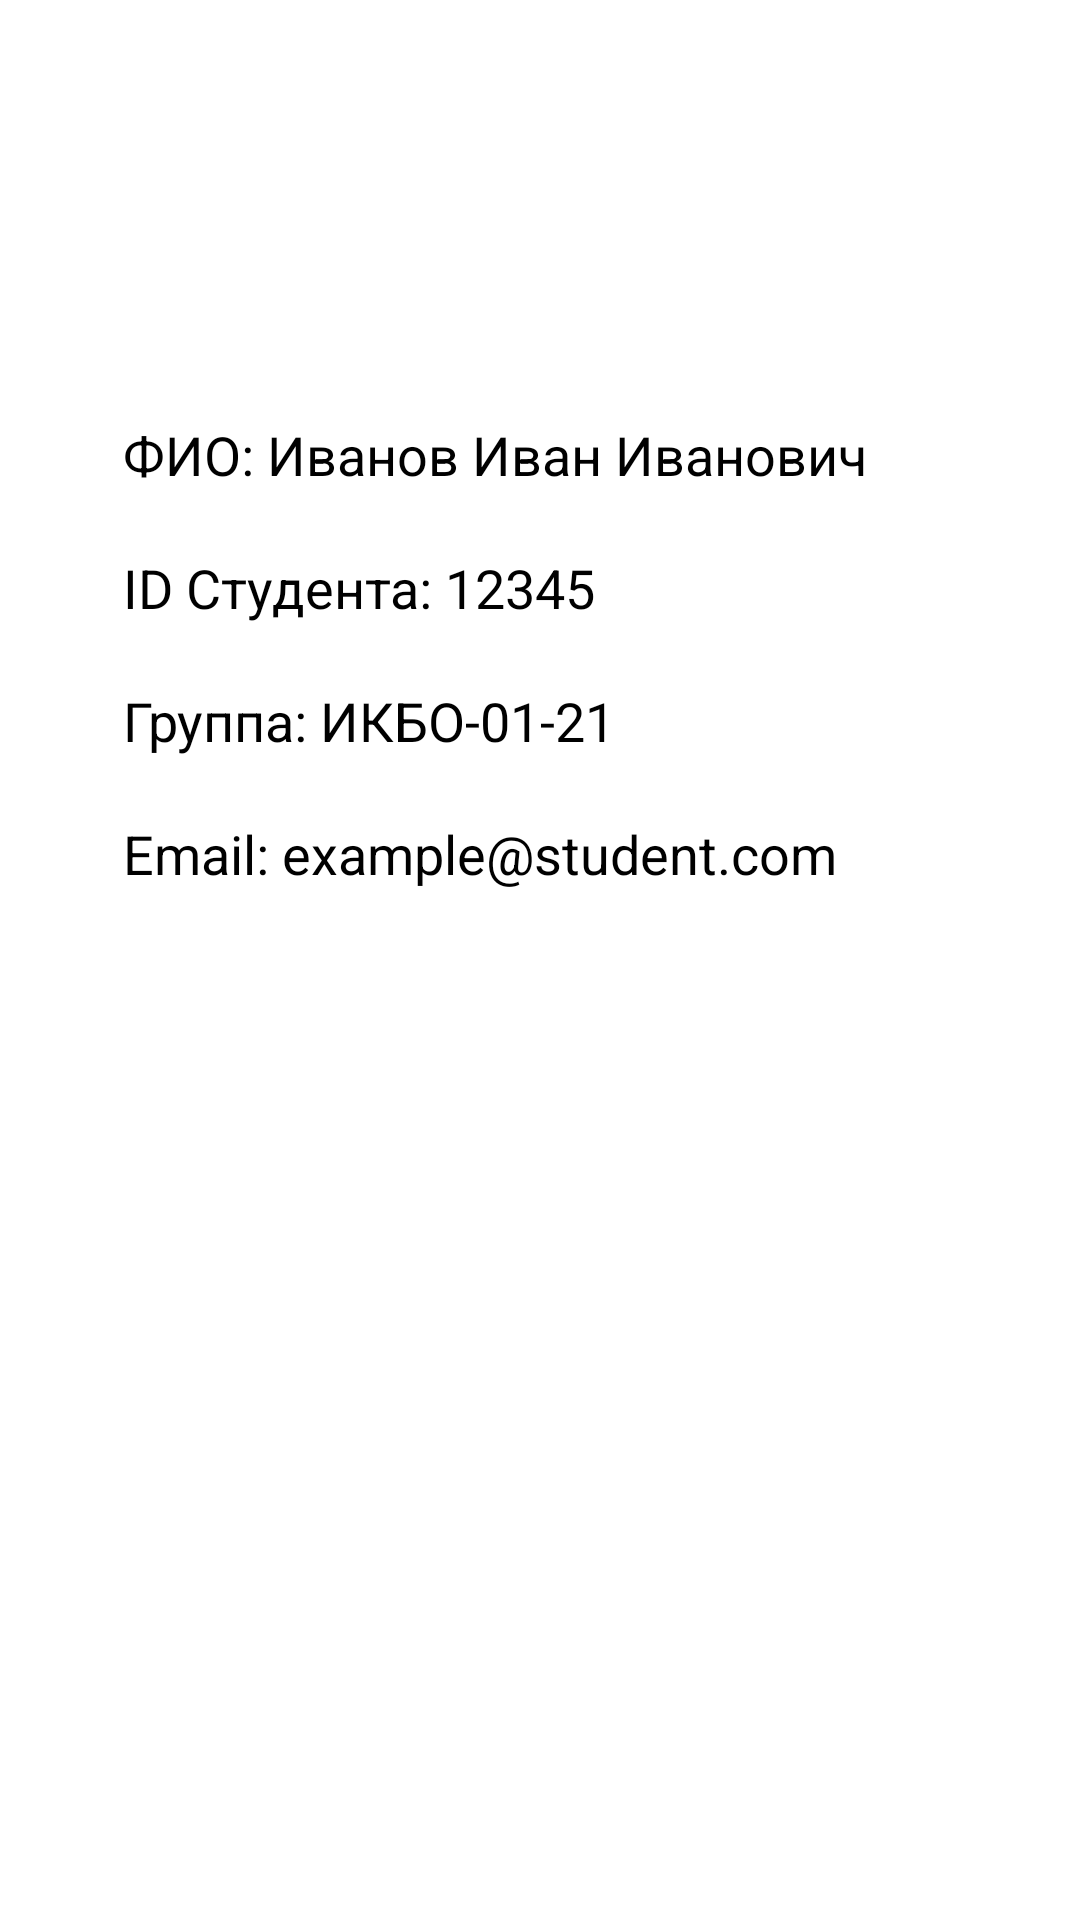

Write the Android layout XML for this screen, with the resource values it uses.
<!-- AndroidManifest.xml: application theme Theme.Electronic_journal -->
<!-- res/layout/fragment_personal_data_student.xml -->
<?xml version="1.0" encoding="utf-8"?>
<ScrollView
    xmlns:android="http://schemas.android.com/apk/res/android"
    xmlns:app="http://schemas.android.com/apk/res-auto"
    xmlns:tools="http://schemas.android.com/tools"
    android:layout_width="match_parent"
    android:layout_height="match_parent"
    android:background="@color/white" >

    <LinearLayout
        android:layout_width="match_parent"
        android:layout_height="wrap_content"
        android:orientation="vertical" >

        
        <TextView
            android:layout_width="wrap_content"
            android:layout_height="wrap_content"
            android:layout_marginTop="35dp"
            android:text="Личные данные"
            android:textSize="24sp"
            android:textStyle="bold"
            android:textColor="@color/purple"
            android:paddingBottom="16dp"
            android:layout_gravity="center_horizontal" />

        
        <androidx.cardview.widget.CardView
            android:layout_width="match_parent"
            android:layout_height="wrap_content"
            android:layout_marginTop="40dp"
            android:layout_marginHorizontal="25dp"
            android:layout_marginBottom="48dp"
            app:cardCornerRadius="20dp"
            app:cardElevation="8dp"
            app:cardBackgroundColor="@color/white">

            <LinearLayout
                android:layout_width="match_parent"
                android:layout_height="wrap_content"
                android:orientation="vertical"
                android:padding="16dp">

                <TextView
                    android:id="@+id/tvStudentFullName"
                    android:layout_width="wrap_content"
                    android:layout_height="wrap_content"
                    android:paddingBottom="20dp"
                    android:text="ФИО: Иванов Иван Иванович"
                    android:textColor="@color/black"
                    android:textSize="18sp" />

                <TextView
                    android:id="@+id/tvStudentID"
                    android:layout_width="wrap_content"
                    android:layout_height="wrap_content"
                    android:text="ID Студента: 12345"
                    android:textSize="18sp"
                    android:textColor="@color/black"
                    android:paddingBottom="20dp" />

                <TextView
                    android:id="@+id/tvStudentGroup"
                    android:layout_width="wrap_content"
                    android:layout_height="wrap_content"
                    android:text="Группа: ИКБО-01-21"
                    android:textSize="18sp"
                    android:textColor="@color/black"
                    android:paddingBottom="20dp" />

                <TextView
                    android:id="@+id/tvStudentEmail"
                    android:layout_width="wrap_content"
                    android:layout_height="wrap_content"
                    android:text="Email: example@student.com"
                    android:textSize="18sp"
                    android:textColor="@color/black" />
            </LinearLayout>
        </androidx.cardview.widget.CardView>
    </LinearLayout>
</ScrollView>
<!-- resources referenced by this layout -->
<resources>

  <!-- not gathered from this repository: default colours our renderer supplied (Android Studio template values) -->
  <color name="black">#FF000000</color>
  <color name="white">#FFFFFFFF</color>
</resources>
